Run: headless pygame with SDL's dummy video driver; simulated clock (each Clock.tick advances the game by its frame time, no real sleeping); random seed 0; keys injected as events and as key.get_pressed() state; no mouse input.
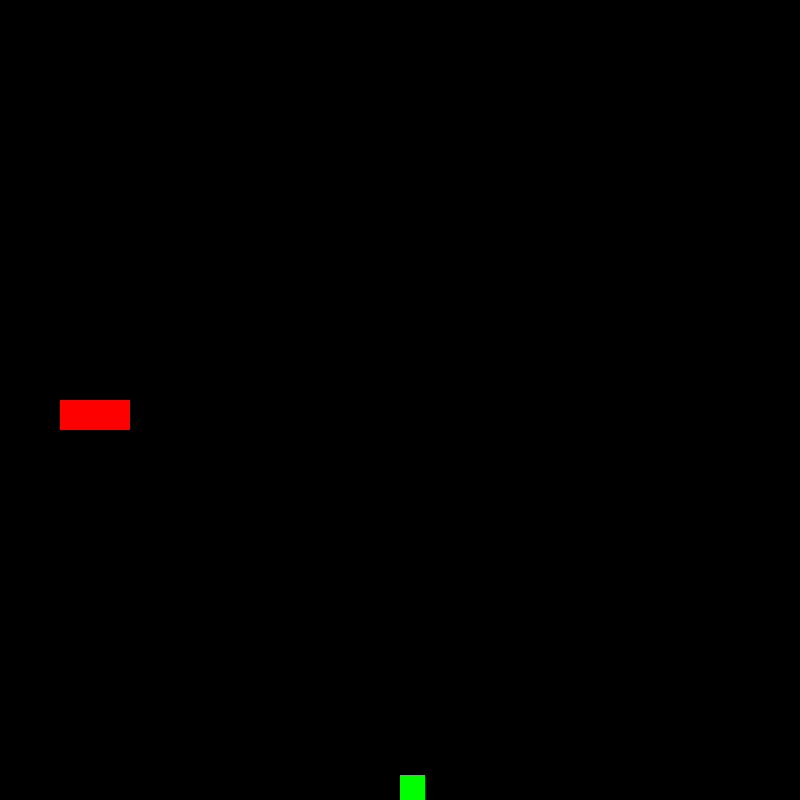
Frame 1 of 4 · flips 1–60 · no input
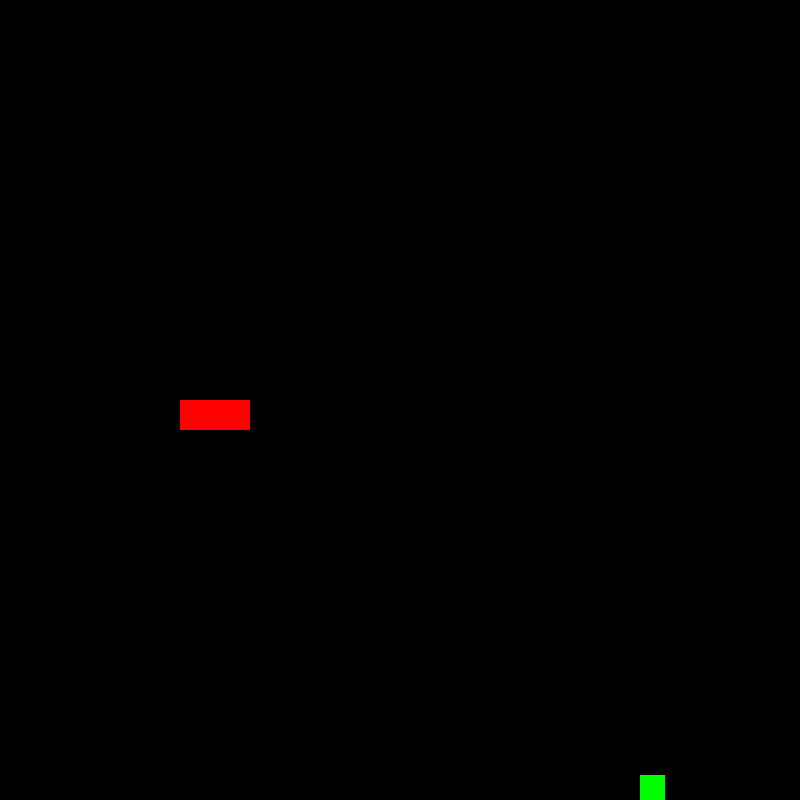
Frame 2 of 4 · flips 61–180 · tapped SPACE, RETURN · held RIGHT (→), D
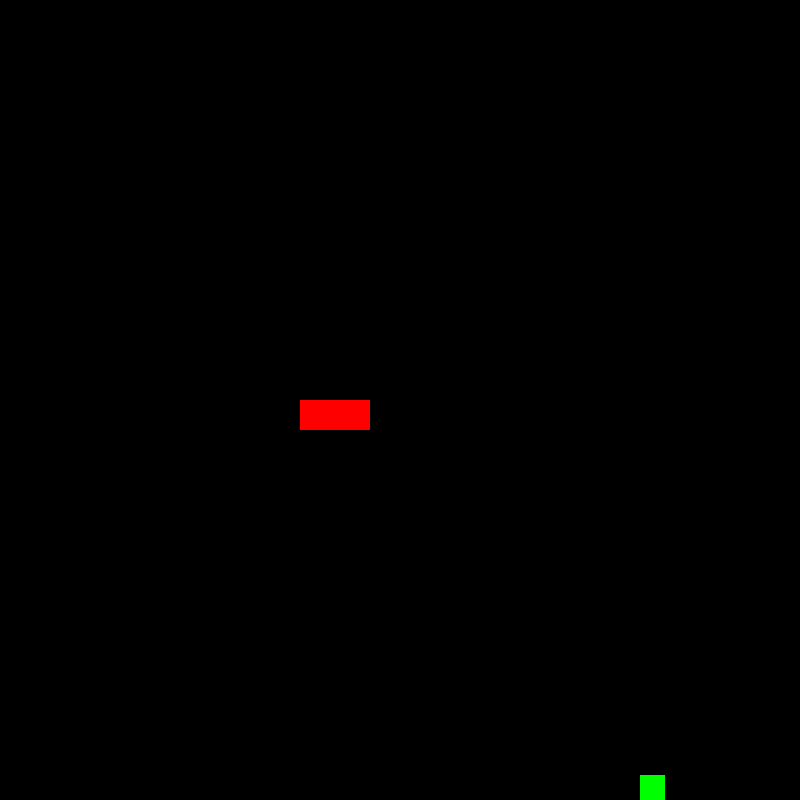
Frame 3 of 4 · flips 181–300 · held DOWN (↓), S
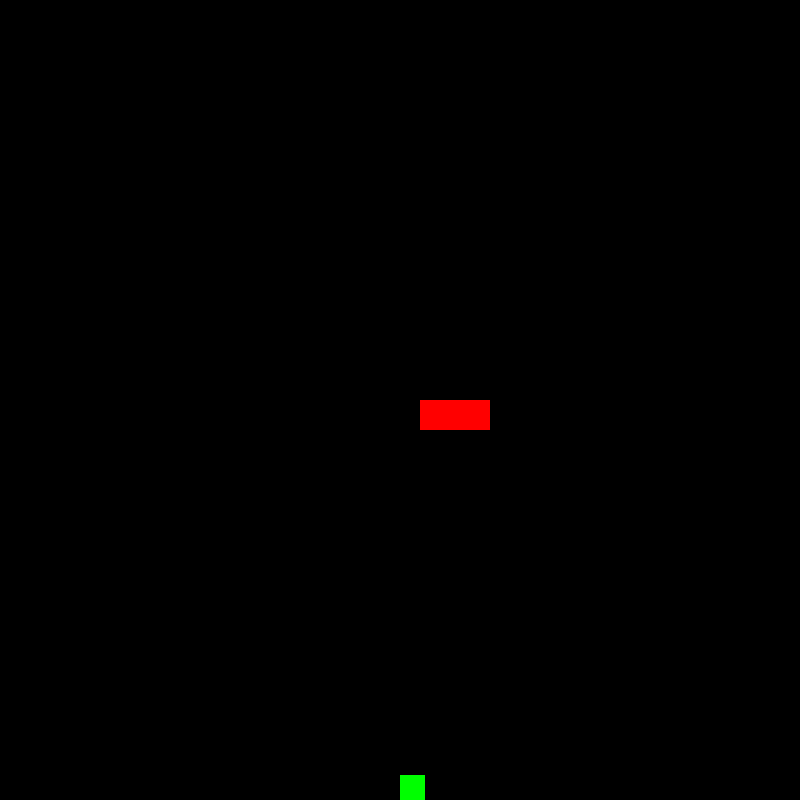
Frame 4 of 4 · flips 301–420 · held LEFT (←), A, UP (↑), W

The pygame program that drew these frames:

#1 killer truck + losing 

import pygame


class Player:
    def __init__(self, x, y, size, speed):
        self.x = x
        self.y = y
        self.size = size
        self.speed = speed

    def move(self, keys, screenW, screenH):
        if keys[pygame.K_RIGHT] and self.x < screenW - self.size:
            self.x += self.speed
        elif keys[pygame.K_LEFT] and self.x > 0:
            self.x -= self.speed
        elif keys[pygame.K_UP] and self.y > 0:
            self.y -= self.speed
        elif keys[pygame.K_DOWN] and self.y < screenH - self.size:
            self.y += self.speed

    def death(self):
        print("Game Over!")
        pygame.time.delay(2000)
        pygame.quit()
        quit()

class Game:
    def __init__(self):
        pygame.init()
        self.screenW = 800
        self.screenH = 800
        self.win = pygame.display.set_mode((self.screenW, self.screenH))
        pygame.display.set_caption("Frogger")

        self.frog_size = 25
        self.frog_speed = 2
        self.frog = Player(self.screenW // 2, self.screenH - self.frog_size, self.frog_size, self.frog_speed)
    

        self.trucks_per_row = 4
        
        self.truck_startY = 400
        self.truck_height = 30
        self.vert_btw_trucks = self.frog_size * 1.5
        self.trucks = {'x': 0 , 'y': 400, 'dir': 1, 'length': 70}


    def truck(self, frog_rect):
        self.trucks['x'] += self.trucks['dir']
        if self.trucks['dir'] > 0 and self.trucks['x'] > self.screenW:
                self.trucks['x'] = -self.trucks['length']
        truck_rect = pygame.Rect(self.trucks['x'], self.trucks['y'], self.trucks['length'], self.truck_height)    
        if truck_rect.colliderect(frog_rect):
            self.frog.death()

    def redraw(self):
        self.win.fill("black")
        pygame.draw.rect(self.win, 'red', (self.trucks['x'],self.trucks['y'], self.trucks['length'], self.truck_height))
        pygame.draw.rect(self.win, 'green', (self.frog.x, self.frog.y, self.frog.size, self.frog.size))
        pygame.display.update()

    def run(self):
        running = True
        while running:
            for event in pygame.event.get():
                if event.type == pygame.QUIT:
                    running = False

            keys = pygame.key.get_pressed()
            self.frog.move(keys, self.screenW, self.screenH)
            frog_rect = pygame.Rect(self.frog.x, self.frog.y, self.frog.size, self.frog.size)
            self.truck(frog_rect)
            self.redraw()


        pygame.quit()

if __name__ == "__main__":
    game = Game()
    game.run()
